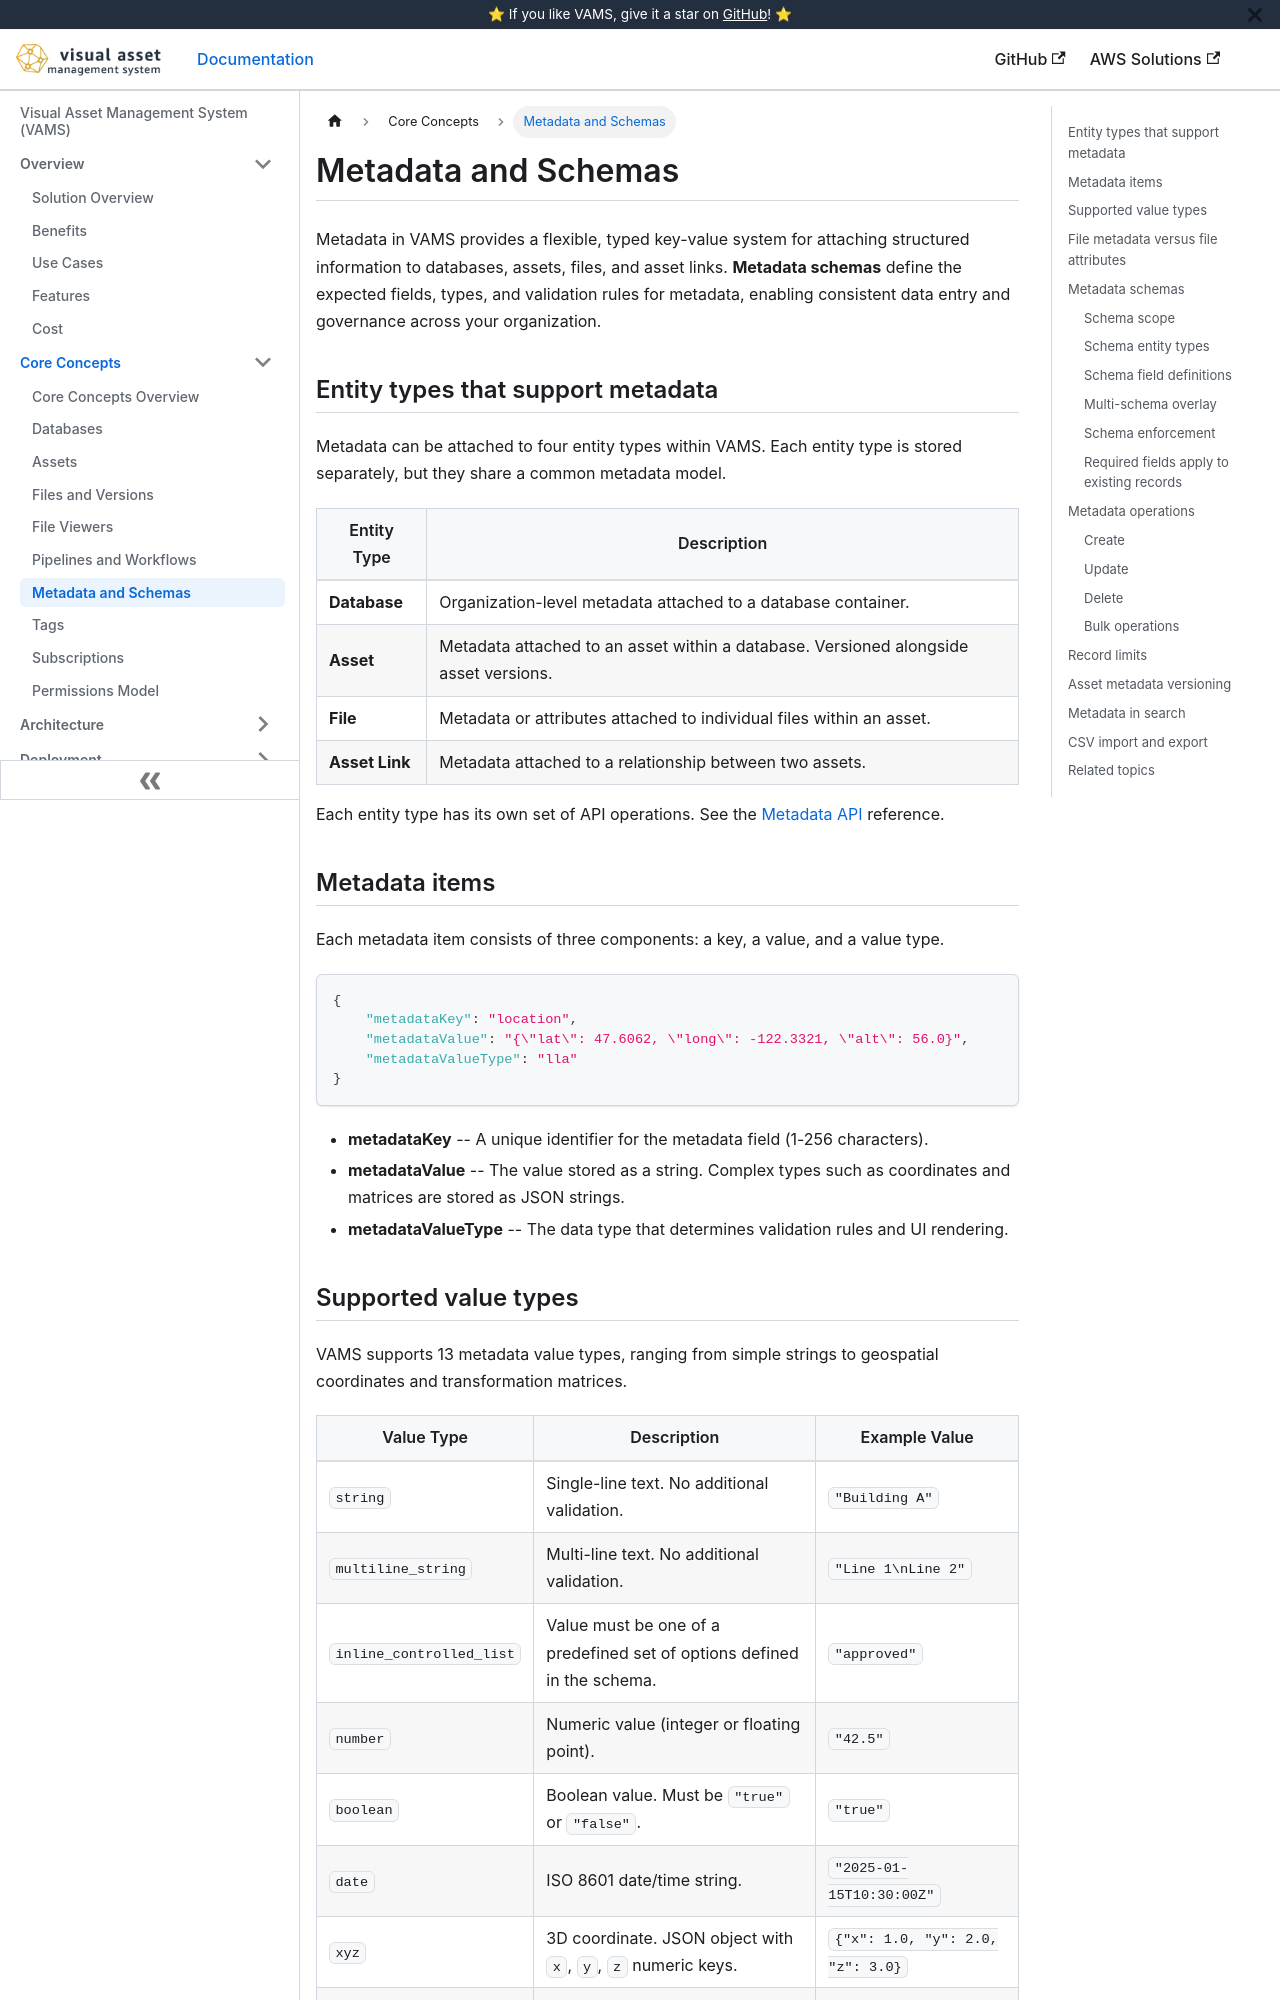

repository: awslabs/visual-asset-management-system · page: concepts/metadata-and-schemas/index.html · generator: docusaurus

# Metadata and Schemas

Metadata in VAMS provides a flexible, typed key-value system for attaching structured information to databases, assets, files, and asset links. **Metadata schemas** define the expected fields, types, and validation rules for metadata, enabling consistent data entry and governance across your organization.

## Entity types that support metadata

Metadata can be attached to four entity types within VAMS. Each entity type is stored separately, but they share a common metadata model.

| Entity Type    | Description                                                                          |
| -------------- | ------------------------------------------------------------------------------------ |
| **Database**   | Organization-level metadata attached to a database container.                        |
| **Asset**      | Metadata attached to an asset within a database. Versioned alongside asset versions. |
| **File**       | Metadata or attributes attached to individual files within an asset.                 |
| **Asset Link** | Metadata attached to a relationship between two assets.                              |

Each entity type has its own set of API operations. See the [Metadata API](../api/metadata.md) reference.

## Metadata items

Each metadata item consists of three components: a key, a value, and a value type.

```json
{
    "metadataKey": "location",
    "metadataValue": "{\"lat\": 47.6062, \"long\": -122.3321, \"alt\": 56.0}",
    "metadataValueType": "lla"
}
```

-   **metadataKey** -- A unique identifier for the metadata field (1-256 characters).
-   **metadataValue** -- The value stored as a string. Complex types such as coordinates and matrices are stored as JSON strings.
-   **metadataValueType** -- The data type that determines validation rules and UI rendering.
